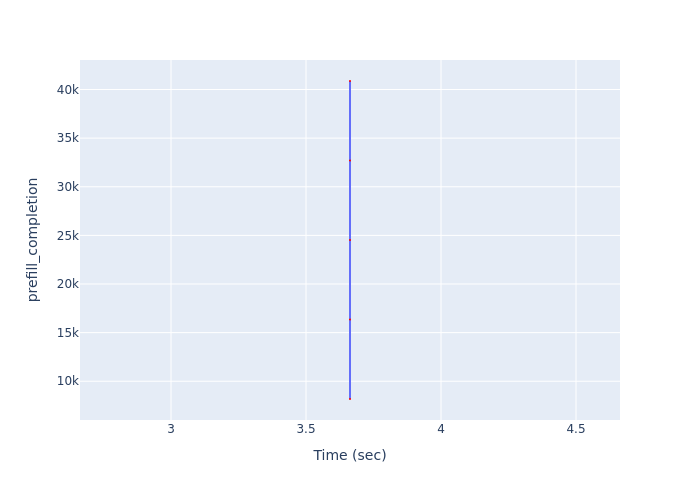

The file beside this chart, header and first rows:
Time (sec), prefill_completion
3.663, 8175
3.663, 16350
3.663, 24525
3.663, 32700
3.663, 40875
